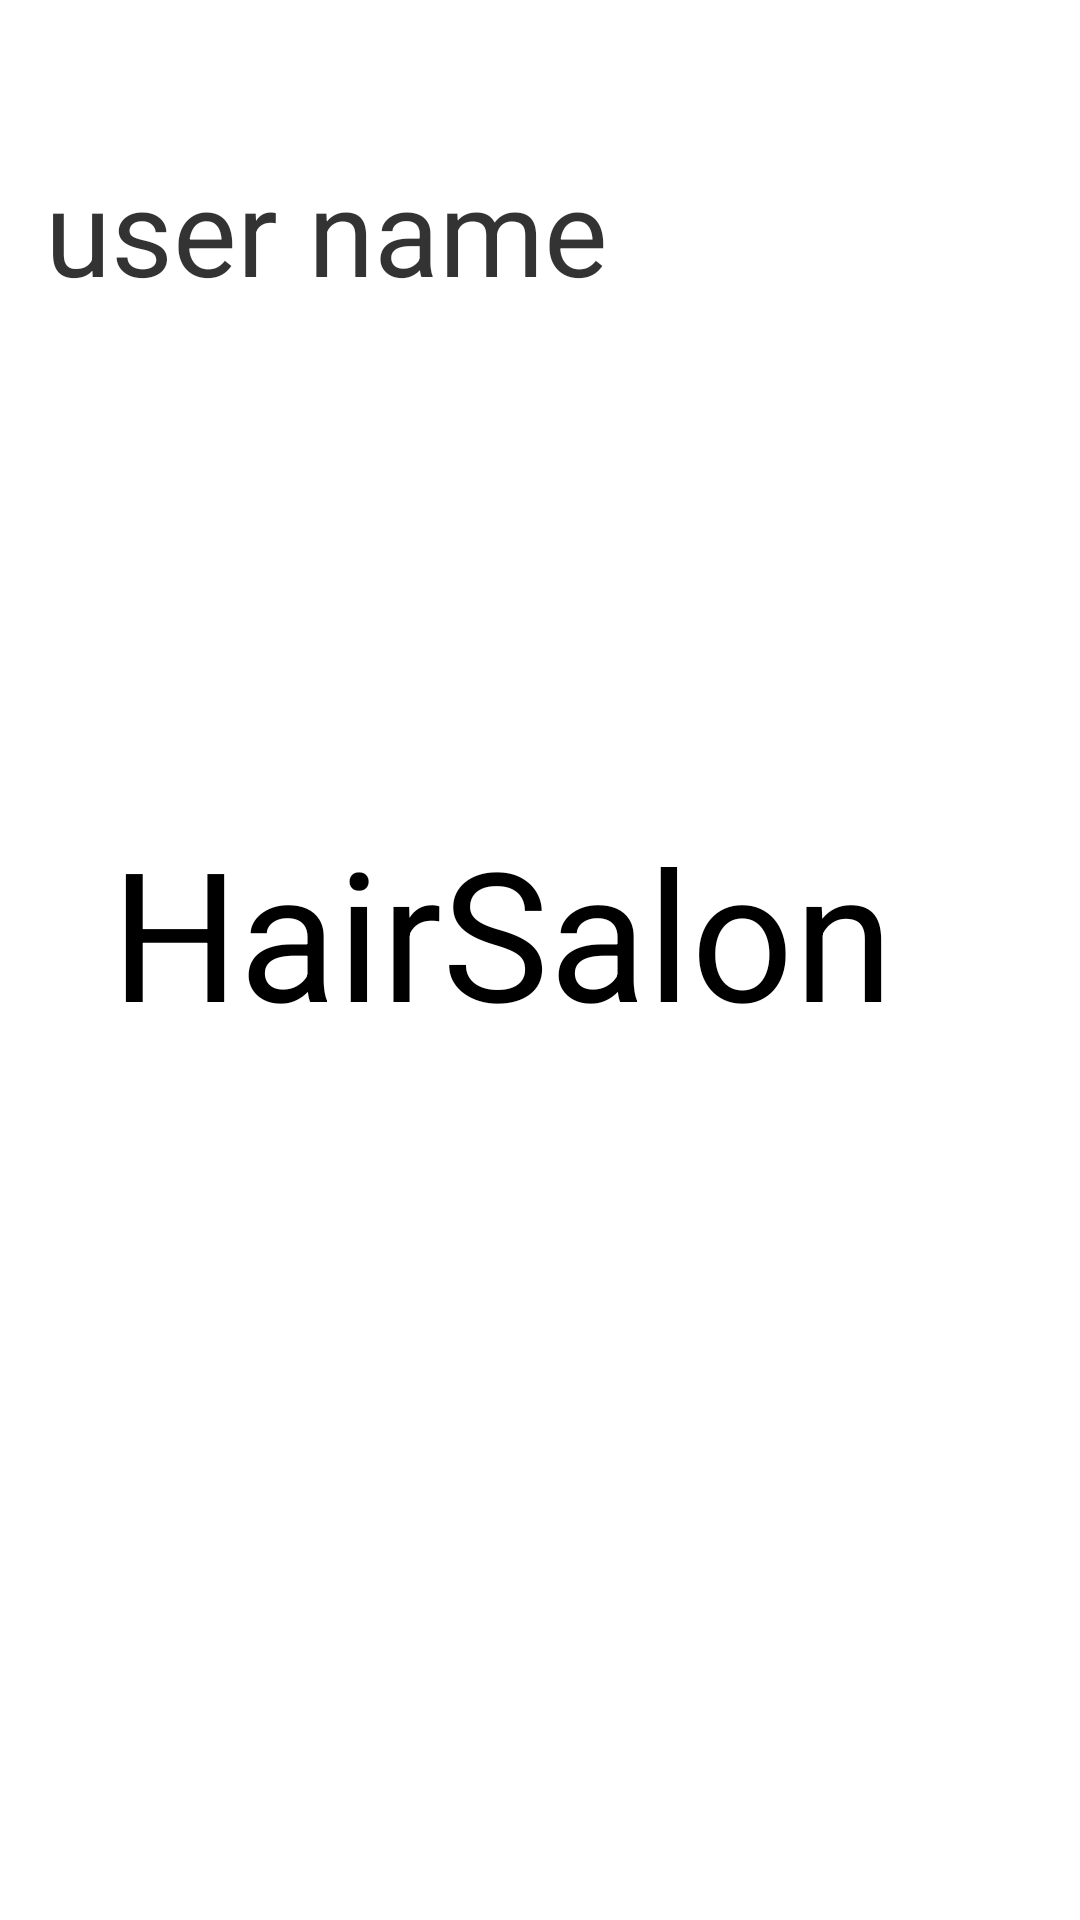

This screen was rendered from an Android layout file. Write that file and the resources it references.
<!-- AndroidManifest.xml: application theme Theme.HairSalon -->
<!-- res/layout/activity_home.xml -->
<?xml version="1.0" encoding="utf-8"?>
<RelativeLayout
    xmlns:android="http://schemas.android.com/apk/res/android"
    xmlns:app="http://schemas.android.com/apk/res-auto"
    xmlns:tools="http://schemas.android.com/tools"
    android:layout_width="match_parent"
    android:layout_height="match_parent"
    android:background="@drawable/background_pink"
    tools:context="Activitys.HomeActivity">

    <com.google.android.material.textview.MaterialTextView
        android:id="@+id/LBL_salonName"
        android:layout_width="286dp"
        android:layout_height="99dp"
        android:layout_centerInParent="true"
        android:layout_marginTop="15dp"
        android:text="HairSalon"
        android:textColor="@color/black"
        android:textSize="60dp"

        tools:layout_editor_absoluteX="16dp"
        tools:layout_editor_absoluteY="168dp" />

    <com.google.android.material.imageview.ShapeableImageView
        android:id="@+id/IMG_hairlogo"
        android:layout_width="213dp"
        android:layout_height="261dp"
        android:layout_alignParentRight="true"
        android:layout_marginTop="230dp"
        android:layout_marginRight="0dp"
        android:alpha="0.5"
        app:strokeColor="@color/purple_200"
        android:background="@drawable/woman_hair"></com.google.android.material.imageview.ShapeableImageView>

    <com.google.android.material.textview.MaterialTextView
        android:id="@+id/user_name_LBL"
        android:layout_width="330dp"
        android:layout_height="100dp"
        android:layout_marginTop="50dp"
        android:layout_centerHorizontal="true"
        android:text="user name"
        android:textColor="@color/black"
        android:textSize="40dp"
        android:alpha="0.8"
        tools:layout_editor_absoluteX="16dp"
        tools:layout_editor_absoluteY="168dp" />
</RelativeLayout>
<!-- resources referenced by this layout -->
<resources>
  <color name="black">#FF000000</color>
  <color name="purple_200">#FFBB86FC</color>
  <style name="Theme.HairSalon" parent="Theme.MaterialComponents.DayNight.DarkActionBar">
          
          <item name="colorPrimary">@color/pink_500</item>
          <item name="colorPrimaryVariant">@color/pink_700</item>
          <item name="colorOnPrimary">@color/white</item>
          
          <item name="colorSecondary">@color/purple_200</item>
          <item name="colorSecondaryVariant">@color/purple_500</item>
          <item name="colorOnSecondary">@color/black</item>
          
          <item name="android:statusBarColor" tools:targetApi="l">?attr/colorPrimaryVariant</item>
          
      </style>
  <color name="pink_500">#FD78F6</color>
  <color name="pink_700">#FCD00BF3</color>
  <color name="white">#FFFFFFFF</color>
  <color name="purple_500">#FF6200EE</color>
</resources>
